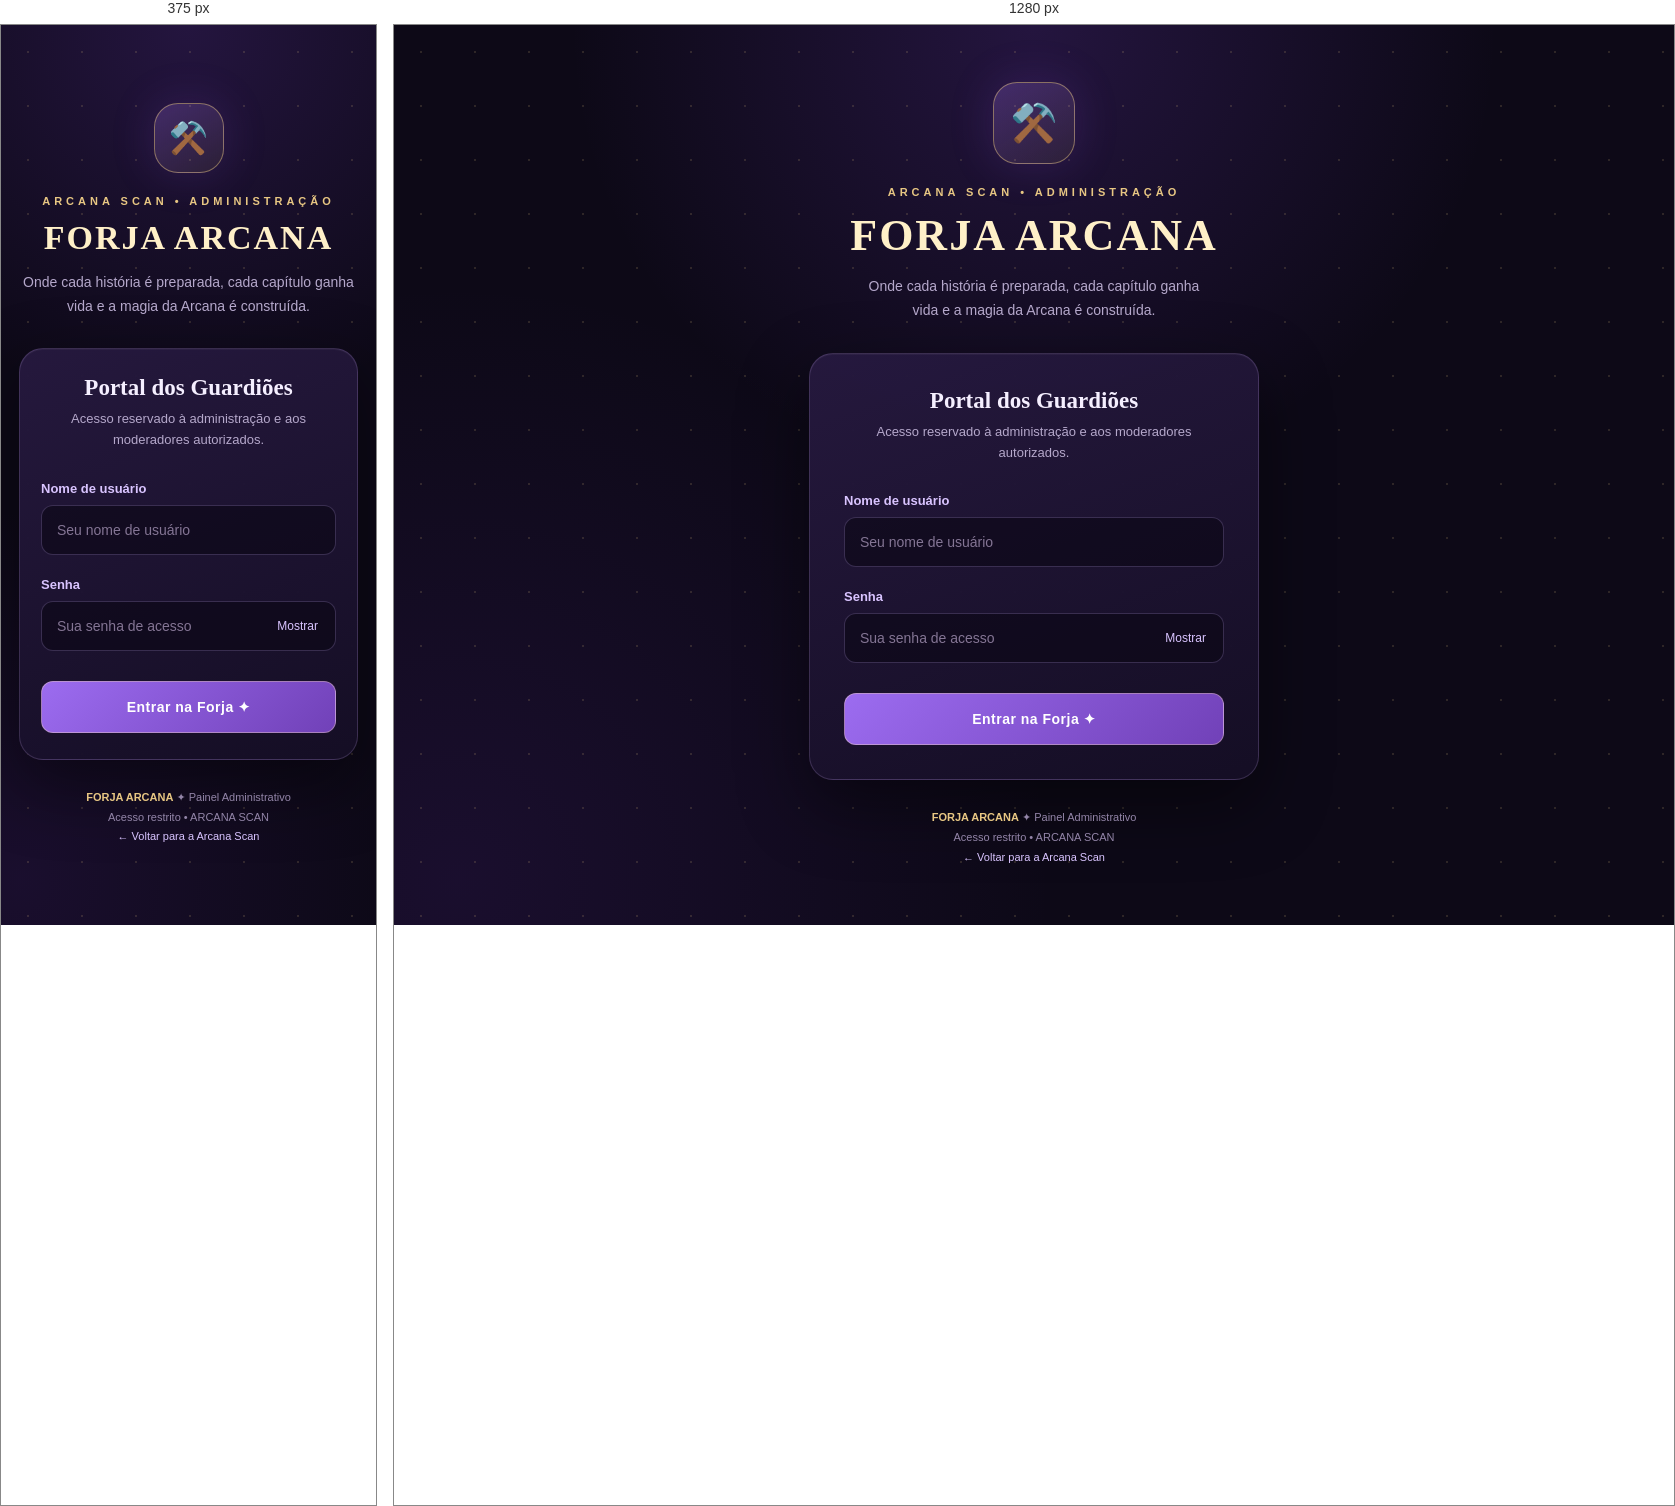
Rendered at 375 px and 1280 px, left to right.

<!-- file: index.html -->

<!DOCTYPE html>
<html lang="pt-BR">
<head>
    <meta charset="UTF-8">

    <meta
        name="viewport"
        content="width=device-width, initial-scale=1.0"
    >

    <meta
        name="robots"
        content="noindex, nofollow, noarchive"
    >

    <meta
        name="theme-color"
        content="#110b20"
    >

    <title>FORJA ARCANA | Portal Administrativo</title>

    <style>
        :root {
            color-scheme: dark;

            --background: #0d0917;
            --background-soft: #171026;
            --card: #1b1230;

            --purple: #a87bff;
            --purple-light: #d9c4ff;
            --purple-dark: #7142c4;

            --gold: #e8c783;
            --gold-soft: #fff0c8;

            --text: #f5efff;
            --muted: #b5a8cb;

            --border: rgba(216, 185, 255, 0.18);
            --shadow: rgba(0, 0, 0, 0.45);
        }

        * {
            box-sizing: border-box;
        }

        html {
            min-height: 100%;
        }

        body {
            margin: 0;
            min-height: 100vh;
            min-height: 100dvh;

            display: flex;
            align-items: center;
            justify-content: center;

            padding: 32px 18px;

            background:
                radial-gradient(
                    circle at 50% 0%,
                    rgba(118, 63, 204, 0.22),
                    transparent 42%
                ),
                radial-gradient(
                    circle at 5% 95%,
                    rgba(94, 42, 165, 0.16),
                    transparent 40%
                ),
                var(--background);

            color: var(--text);

            font-family:
                "Segoe UI",
                Tahoma,
                Geneva,
                Verdana,
                sans-serif;
        }

        body::before {
            content: "";

            position: fixed;
            inset: 0;

            pointer-events: none;

            opacity: 0.24;

            background-image:
                radial-gradient(
                    rgba(232, 199, 131, 0.65) 1px,
                    transparent 1px
                );

            background-size: 54px 54px;
        }

        .portal {
            position: relative;

            width: 100%;
            max-width: 450px;

            z-index: 1;
        }

        .emblem {
            display: flex;
            align-items: center;
            justify-content: center;

            width: 82px;
            height: 82px;

            margin: 0 auto 22px;

            border: 1px solid
                rgba(232, 199, 131, 0.48);

            border-radius: 24px;

            background:
                linear-gradient(
                    145deg,
                    rgba(174, 119, 255, 0.25),
                    rgba(232, 199, 131, 0.08)
                );

            box-shadow:
                0 0 45px rgba(142, 78, 235, 0.18);

            font-size: 38px;
        }

        .heading {
            text-align: center;
            margin-bottom: 30px;
        }

        .eyebrow {
            margin: 0 0 12px;

            color: var(--gold);

            font-size: 11px;
            font-weight: 700;

            letter-spacing: 4px;
            text-transform: uppercase;
        }

        h1 {
            margin: 0;

            color: var(--gold-soft);

            font-family: Georgia, serif;

            font-size: clamp(32px, 8vw, 44px);
            font-weight: 700;

            letter-spacing: 2px;
        }

        .subtitle {
            margin: 14px auto 0;

            max-width: 340px;

            color: var(--muted);

            font-size: 14px;
            line-height: 1.7;
        }

        .card {
            padding: 34px;

            border: 1px solid var(--border);
            border-radius: 24px;

            background:
                linear-gradient(
                    160deg,
                    rgba(38, 25, 63, 0.97),
                    rgba(21, 14, 37, 0.98)
                );

            box-shadow:
                0 25px 70px var(--shadow),
                inset 0 1px 0
                rgba(255, 255, 255, 0.04);
        }

        .card-title {
            margin: 0 0 8px;

            color: var(--text);

            text-align: center;

            font-family: Georgia, serif;
            font-size: 23px;
        }

        .card-description {
            margin: 0 0 30px;

            color: var(--muted);

            text-align: center;

            font-size: 13px;
            line-height: 1.6;
        }

        .field {
            margin-bottom: 22px;
        }

        label {
            display: block;

            margin-bottom: 9px;

            color: var(--purple-light);

            font-size: 13px;
            font-weight: 600;
        }

        input {
            display: block;

            width: 100%;
            height: 50px;

            padding: 0 15px;

            border: 1px solid
                rgba(200, 171, 255, 0.22);

            border-radius: 12px;

            outline: none;

            background: rgba(9, 6, 18, 0.56);

            color: white;

            font: inherit;
            font-size: 14px;

            transition:
                border-color 0.2s,
                box-shadow 0.2s;
        }

        input::placeholder {
            color: #847594;
        }

        input:focus {
            border-color: var(--purple);

            box-shadow:
                0 0 0 3px
                rgba(168, 123, 255, 0.12);
        }

        .password-wrapper {
            position: relative;
        }

        .password-wrapper input {
            padding-right: 78px;
        }

        .toggle-password {
            position: absolute;
            top: 50%;
            right: 10px;

            transform: translateY(-50%);

            padding: 8px;

            border: 0;

            background: transparent;

            color: var(--purple-light);

            font-size: 12px;

            cursor: pointer;
        }

        .toggle-password:hover {
            color: white;
        }

        .login-button {
            width: 100%;
            min-height: 52px;

            margin-top: 8px;
            padding: 14px 18px;

            border: 1px solid
                rgba(255, 232, 174, 0.35);

            border-radius: 12px;

            background:
                linear-gradient(
                    135deg,
                    #9c6cf0,
                    #7141b8
                );

            color: #fff;

            font: inherit;
            font-size: 14px;
            font-weight: 700;

            letter-spacing: 0.5px;

            cursor: pointer;

            transition:
                transform 0.2s,
                filter 0.2s;
        }

        .login-button:hover {
            filter: brightness(1.12);
            transform: translateY(-1px);
        }

        .login-button:disabled {
            opacity: 0.6;
            cursor: not-allowed;
            transform: none;
        }

        .message {
            display: none;

            margin-top: 20px;
            padding: 13px 15px;

            border: 1px solid
                rgba(232, 199, 131, 0.25);

            border-radius: 12px;

            background:
                rgba(232, 199, 131, 0.07);

            color: var(--gold-soft);

            font-size: 13px;
            line-height: 1.6;
            text-align: center;
        }

        .message.visible {
            display: block;
        }

        .message.success {
            border-color: rgba(115, 223, 164, 0.4);
            background: rgba(115, 223, 164, 0.08);
            color: #b9f4d1;
        }

        .message.error {
            border-color: rgba(255, 125, 145, 0.35);
            background: rgba(255, 125, 145, 0.07);
            color: #ffc5ce;
        }

        .footer {
            margin-top: 28px;

            text-align: center;

            color: #9385a8;

            font-size: 11px;
            line-height: 1.8;
        }

        .footer strong {
            color: var(--gold);
            font-weight: 600;
        }

        .footer a {
            color: var(--purple-light);
            text-decoration: none;
        }

        .footer a:hover {
            text-decoration: underline;
        }

        @media (max-width: 480px) {
            .card {
                padding: 26px 21px;
            }

            .emblem {
                width: 70px;
                height: 70px;
                font-size: 32px;
            }

            h1 {
                font-size: 34px;
            }
        }

        @media (prefers-reduced-motion: reduce) {
            *,
            *::before,
            *::after {
                transition: none !important;
                animation: none !important;
            }
        }
    </style>
</head>

<body>
    <main class="portal">
        <div class="emblem" aria-hidden="true">
            ⚒️
        </div>

        <header class="heading">
            <p class="eyebrow">
                Arcana Scan • Administração
            </p>

            <h1>FORJA ARCANA</h1>

            <p class="subtitle">
                Onde cada história é preparada,
                cada capítulo ganha vida
                e a magia da Arcana é construída.
            </p>
        </header>

        <section
            class="card"
            aria-labelledby="login-title"
        >
            <h2
                class="card-title"
                id="login-title"
            >
                Portal dos Guardiões
            </h2>

            <p class="card-description">
                Acesso reservado à administração
                e aos moderadores autorizados.
            </p>

            <form
                id="login-form"
                autocomplete="on"
            >
                <div class="field">
                    <label for="username">
                        Nome de usuário
                    </label>

                    <input
                        id="username"
                        name="username"
                        type="text"
                        placeholder="Seu nome de usuário"
                        autocomplete="username"
                        autocapitalize="none"
                        spellcheck="false"
                        maxlength="32"
                        required
                    >
                </div>

                <div class="field">
                    <label for="password">
                        Senha
                    </label>

                    <div class="password-wrapper">
                        <input
                            id="password"
                            name="password"
                            type="password"
                            placeholder="Sua senha de acesso"
                            autocomplete="current-password"
                            minlength="12"
                            required
                        >

                        <button
                            class="toggle-password"
                            id="toggle-password"
                            type="button"
                            aria-label="Mostrar senha"
                            aria-pressed="false"
                        >
                            Mostrar
                        </button>
                    </div>
                </div>

                <button
                    class="login-button"
                    id="login-button"
                    type="submit"
                >
                    Entrar na Forja ✦
                </button>

                <div
                    class="message"
                    id="login-message"
                    role="status"
                    aria-live="polite"
                ></div>
            </form>
        </section>

        <footer class="footer">
            <strong>FORJA ARCANA</strong>
            <span>✦</span>
            Painel Administrativo

            <div>
                Acesso restrito • ARCANA SCAN
            </div>

            <div>
                <a href="/">
                    ← Voltar para a Arcana Scan
                </a>
            </div>
        </footer>
    </main>

    <script>
        "use strict";

        const form = document.getElementById(
            "login-form"
        );

        const usernameInput = document.getElementById(
            "username"
        );

        const passwordInput = document.getElementById(
            "password"
        );

        const togglePassword = document.getElementById(
            "toggle-password"
        );

        const loginButton = document.getElementById(
            "login-button"
        );

        const message = document.getElementById(
            "login-message"
        );

        let submitting = false;

        function showMessage(text, type = "") {
            message.textContent = text;

            message.className = "message visible";

            if (type === "success" || type === "error") {
                message.classList.add(type);
            }
        }

        function clearMessage() {
            message.textContent = "";
            message.className = "message";
        }

        function setLoading(loading) {
            submitting = loading;
            loginButton.disabled = loading;

            loginButton.textContent = loading
                ? "Verificando acesso..."
                : "Entrar na Forja ✦";
        }

        togglePassword.addEventListener(
            "click",
            function () {
                const isHidden =
                    passwordInput.type === "password";

                passwordInput.type = isHidden
                    ? "text"
                    : "password";

                togglePassword.textContent = isHidden
                    ? "Ocultar"
                    : "Mostrar";

                togglePassword.setAttribute(
                    "aria-label",
                    isHidden
                        ? "Ocultar senha"
                        : "Mostrar senha"
                );

                togglePassword.setAttribute(
                    "aria-pressed",
                    String(isHidden)
                );
            }
        );

        async function checkExistingSession() {
            try {
                const response = await fetch(
                    "/api/forja/me",
                    {
                        method: "GET",
                        credentials: "same-origin",
                        cache: "no-store"
                    }
                );

                if (!response.ok) {
                    return;
                }

                const data = await response.json();

                if (data.ok && data.user) {
                    showMessage(
                        "Sessão ativa. Bem-vinda à " +
                        "FORJA ARCANA, " +
                        data.user.name +
                        "! O painel está sendo preparado.",
                        "success"
                    );
                }
            } catch {
                // Falhas temporárias de conexão
                // não devem bloquear o formulário.
            }
        }

        form.addEventListener(
            "submit",
            async function (event) {
                event.preventDefault();

                if (submitting) {
                    return;
                }

                clearMessage();

                const username =
                    usernameInput.value.trim();

                const password =
                    passwordInput.value;

                if (!username || !password) {
                    showMessage(
                        "Preencha o usuário e a senha.",
                        "error"
                    );
                    return;
                }

                setLoading(true);

                try {
                    const response = await fetch(
                        "/api/forja/login",
                        {
                            method: "POST",

                            credentials: "same-origin",

                            cache: "no-store",

                            headers: {
                                "Content-Type":
                                    "application/json"
                            },

                            body: JSON.stringify({
                                username,
                                password
                            })
                        }
                    );

                    let data;

                    try {
                        data = await response.json();
                    } catch {
                        throw new Error(
                            "Resposta inválida do servidor."
                        );
                    }

                    if (!response.ok || !data.ok) {
                        showMessage(
                            data.error ||
                            "Não foi possível entrar.",
                            "error"
                        );
                        return;
                    }

                    // Limpa a senha da memória
                    // mantida pelo formulário.
                    passwordInput.value = "";

                    showMessage(
                        "Acesso autorizado! " +
                        "Bem-vinda à FORJA ARCANA, " +
                        data.user.name +
                        "! 👑 O painel administrativo " +
                        "será liberado nas próximas etapas.",
                        "success"
                    );
                } catch {
                    showMessage(
                        "Não foi possível conectar " +
                        "ao servidor. Tente novamente " +
                        "em alguns instantes.",
                        "error"
                    );
                } finally {
                    setLoading(false);
                }
            }
        );

        checkExistingSession();
    </script>
</body>
</html>